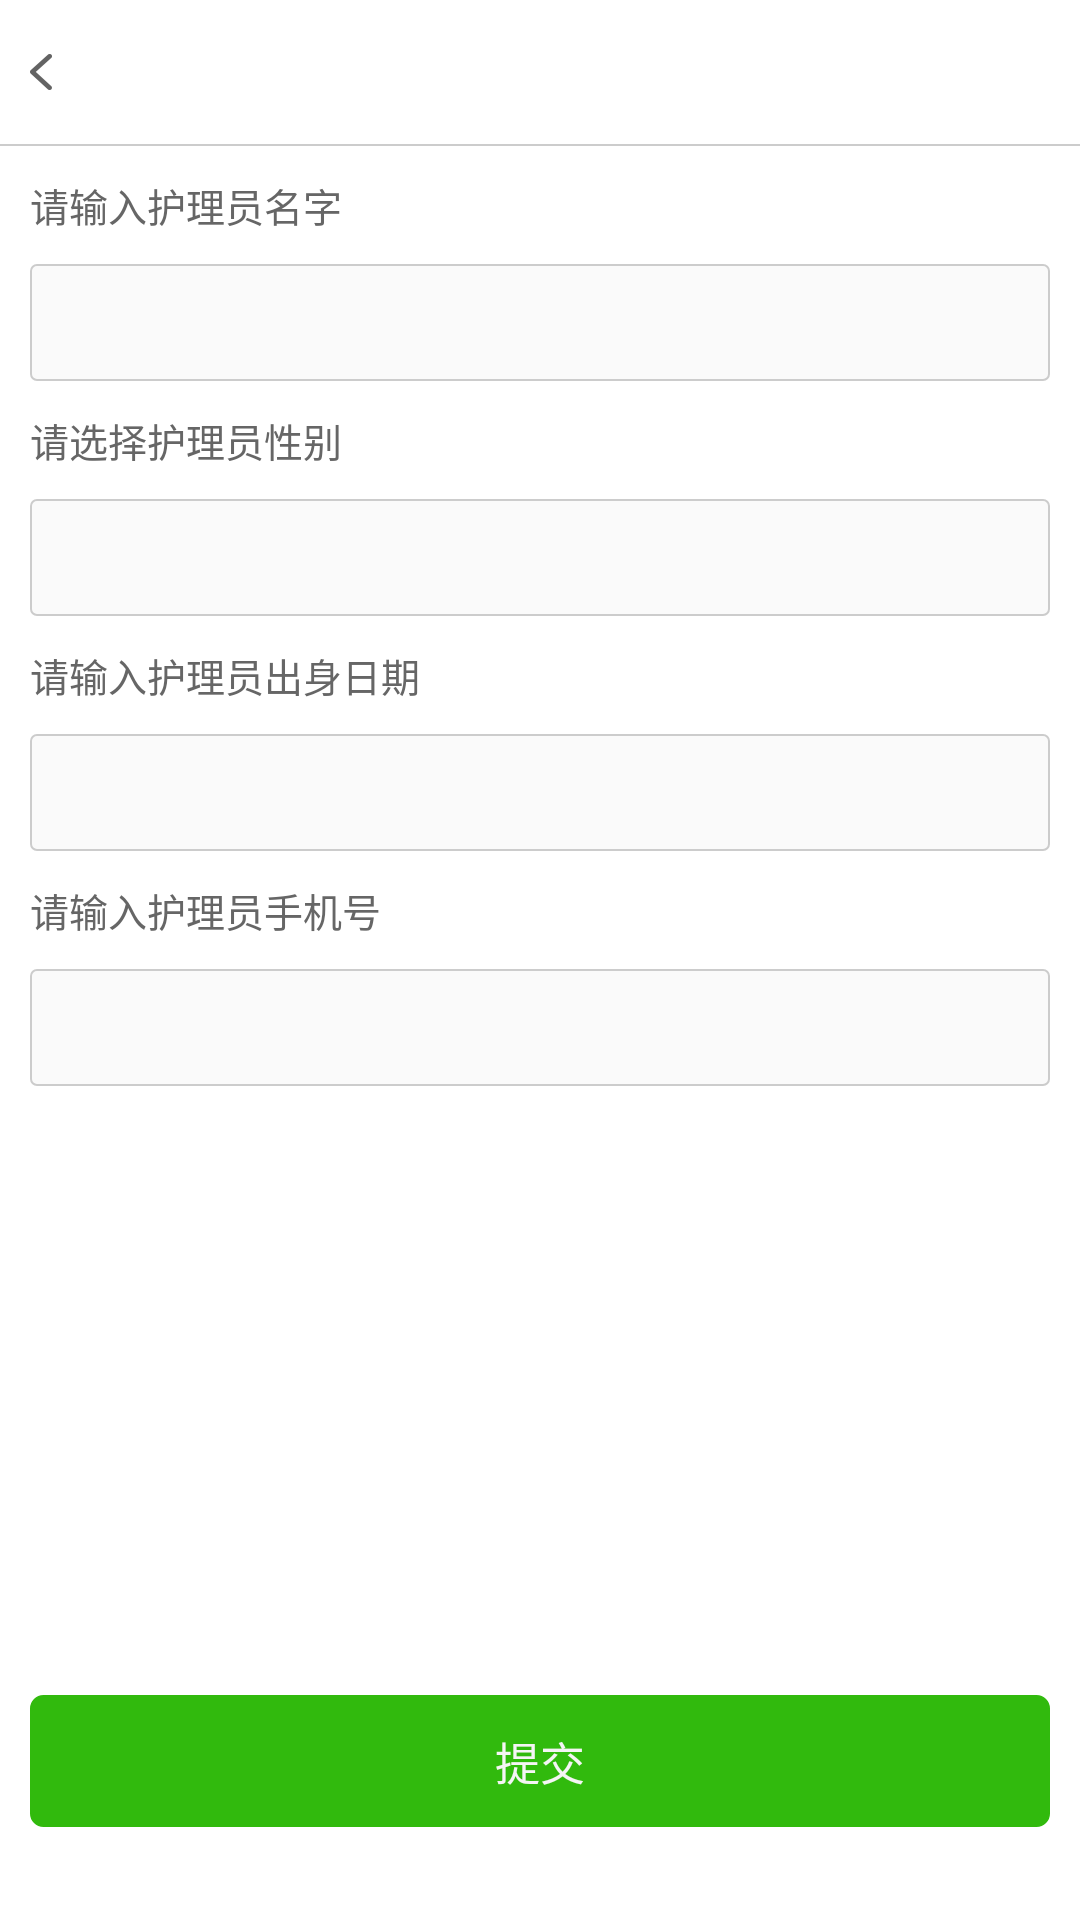

Layout XML and referenced resources for this Android screen:
<!-- AndroidManifest.xml: application theme AppTheme -->
<!-- res/layout/activity_input_attendant_info.xml -->
<?xml version="1.0" encoding="utf-8"?>
<FrameLayout xmlns:android="http://schemas.android.com/apk/res/android"
    xmlns:tools="http://schemas.android.com/tools"
    android:layout_width="match_parent"
    android:layout_height="match_parent"
    android:background="#ffffff"
    tools:context="com.limefamily.recommend.activity.PasswordManageActivity">

    <LinearLayout
        android:layout_width="match_parent"
        android:layout_height="match_parent"
        android:orientation="vertical"
        android:background="#ffffff">

        <RelativeLayout
            android:layout_width="match_parent"
            android:layout_height="48dp"
            android:paddingRight="10dp"
            android:background="#ffffff">

            <LinearLayout
                android:layout_width="50dp"
                android:layout_height="match_parent"
                android:gravity="center_vertical"
                android:paddingLeft="10dp"
                android:onClick="back">

                <ImageView
                    android:layout_width="wrap_content"
                    android:layout_height="wrap_content"
                    android:layout_centerVertical="true"
                    android:src="@mipmap/icon_back"/>

            </LinearLayout>


            <TextView
                android:id="@+id/tv_title"
                android:layout_width="wrap_content"
                android:layout_height="wrap_content"
                android:layout_centerInParent="true"
                android:textColor="#333333"
                android:textSize="18sp"/>

        </RelativeLayout>
        <View
            android:layout_width="match_parent"
            android:layout_height="0.5dp"
            android:background="#cccccc"/>

        <ScrollView
            android:layout_width="match_parent"
            android:layout_height="0dp"
            android:layout_weight="1">
            <LinearLayout
                android:layout_width="match_parent"
                android:layout_height="match_parent"
                android:orientation="vertical">

                <LinearLayout
                    android:layout_width="match_parent"
                    android:layout_height="wrap_content"
                    android:layout_marginTop="10dp"
                    android:layout_marginLeft="10dp"
                    android:layout_marginRight="10dp"
                    android:gravity="center_vertical"
                    android:orientation="vertical">

                    <TextView
                        android:layout_width="match_parent"
                        android:layout_height="wrap_content"
                        android:text="@string/text_input_attendant_name"
                        android:textColor="#666666"
                        android:gravity="center_vertical"
                        android:textSize="13sp" />

                    <EditText
                        android:id="@+id/et_attendant_name"
                        android:layout_width="match_parent"
                        android:layout_height="39dp"
                        android:layout_marginTop="10dp"
                        android:background="@drawable/shape_common_edit_bg"
                        android:paddingLeft="16dp"
                        android:paddingRight="16dp"
                        android:textColorHint="#c8c8c8"
                        android:textSize="14sp" />

                </LinearLayout>

                <LinearLayout
                    android:layout_width="match_parent"
                    android:layout_height="wrap_content"
                    android:layout_marginTop="10dp"
                    android:layout_marginLeft="10dp"
                    android:layout_marginRight="10dp"
                    android:gravity="center_vertical"
                    android:orientation="vertical">

                    <TextView
                        android:layout_width="match_parent"
                        android:layout_height="wrap_content"
                        android:text="@string/text_choose_attendant_sex"
                        android:textColor="#666666"
                        android:gravity="center_vertical"
                        android:textSize="13sp" />


                    <TextView
                        android:id="@+id/tv_attendant_sex"
                        android:layout_width="match_parent"
                        android:layout_height="39dp"
                        android:gravity="center_vertical"
                        android:paddingLeft="16dp"
                        android:paddingRight="16dp"
                        android:layout_marginTop="10dp"
                        android:background="@drawable/shape_common_edit_bg"
                        android:textSize="14sp"
                        android:textColor="#333333"
                        android:textColorHint="#c8c8c8"/>

                </LinearLayout>

                <LinearLayout
                    android:layout_width="match_parent"
                    android:layout_height="wrap_content"
                    android:layout_marginTop="10dp"
                    android:layout_marginLeft="10dp"
                    android:layout_marginRight="10dp"
                    android:gravity="center_vertical"
                    android:orientation="vertical">

                    <TextView
                        android:layout_width="match_parent"
                        android:layout_height="wrap_content"
                        android:text="@string/text_choose_attendant_birthday"
                        android:textColor="#666666"
                        android:gravity="center_vertical"
                        android:textSize="13sp" />

                    <TextView
                        android:id="@+id/tv_attendant_birthday"
                        android:layout_width="match_parent"
                        android:layout_height="39dp"
                        android:gravity="center_vertical"
                        android:paddingLeft="16dp"
                        android:paddingRight="16dp"
                        android:layout_marginTop="10dp"
                        android:background="@drawable/shape_common_edit_bg"
                        android:textSize="14sp"
                        android:textColor="#333333"
                        android:textColorHint="#c8c8c8"/>

                </LinearLayout>

                <LinearLayout
                    android:layout_width="match_parent"
                    android:layout_height="wrap_content"
                    android:layout_marginTop="10dp"
                    android:layout_marginLeft="10dp"
                    android:layout_marginRight="10dp"
                    android:gravity="center_vertical"
                    android:orientation="vertical">

                    <TextView
                        android:layout_width="match_parent"
                        android:layout_height="wrap_content"
                        android:text="@string/text_input_attendant_phone"
                        android:textColor="#666666"
                        android:gravity="center_vertical"
                        android:textSize="13sp" />


                    <EditText
                        android:id="@+id/et_attendant_phone"
                        android:layout_width="match_parent"
                        android:layout_height="39dp"
                        android:paddingLeft="16dp"
                        android:paddingRight="16dp"
                        android:layout_marginTop="10dp"
                        android:background="@drawable/shape_common_edit_bg"
                        android:textSize="14sp"
                        android:textColorHint="#c8c8c8"/>

                    <TextView
                        android:id="@+id/tv_support_edit_attendant_mobile"
                        android:layout_width="match_parent"
                        android:layout_height="wrap_content"
                        android:layout_marginTop="5dp"
                        android:text="@string/text_not_support_edit_mobile"
                        android:textColor="@color/app_default"
                        android:gravity="center_vertical"
                        android:visibility="gone"
                        android:textSize="12sp" />

                </LinearLayout>

            </LinearLayout>

        </ScrollView>

        <TextView
            android:id="@+id/tv_recommend_attendant_submit"
            android:layout_width="match_parent"
            android:layout_height="44dp"
            android:layout_marginLeft="10dp"
            android:layout_marginRight="10dp"
            android:textColor="#f5f5f5"
            android:textSize="15sp"
            android:background="@drawable/shape_common_btn_bg"
            android:text="@string/text_submit"
            android:layout_marginTop="31dp"
            android:layout_marginBottom="31dp"
            android:gravity="center"/>

    </LinearLayout>



    <ProgressBar
        android:id="@+id/pb"
        android:layout_width="wrap_content"
        android:layout_height="wrap_content"
        android:layout_gravity="center"
        android:visibility="gone"/>

</FrameLayout>
<!-- resources referenced by this layout -->
<resources>
  <color name="app_default">#31ba0d</color>
  <!-- drawable shape_common_btn_bg (drawable) -->
  <?xml version="1.0" encoding="utf-8"?>
  <shape xmlns:android="http://schemas.android.com/apk/res/android"
      android:shape="rectangle">
  
      <corners android:radius="4dp"/>
      <stroke android:width="1dp" android:color="#31ba0d"/>
      <solid android:color="#31ba0d"/>
  
  </shape>
  <!-- drawable shape_common_edit_bg (drawable) -->
  <?xml version="1.0" encoding="utf-8"?>
  <shape xmlns:android="http://schemas.android.com/apk/res/android"
      android:shape="rectangle">
  
      <corners android:radius="2dp"/>
      <stroke android:color="#cccccc" android:width="0.5dp"/>
      <solid android:color="#fafafa"/>
  
  </shape>
  <!-- mipmap icon_back: png bitmap (mipmap-xxhdpi, 1624 bytes) -->
  <string name="text_choose_attendant_birthday">请输入护理员出身日期</string>
  <string name="text_choose_attendant_sex">请选择护理员性别</string>
  <string name="text_input_attendant_name">请输入护理员名字</string>
  <string name="text_input_attendant_phone">请输入护理员手机号</string>
  <string name="text_not_support_edit_mobile">暂不支持修改手机号</string>
  <string name="text_submit">提交</string>
  <style name="AppTheme" parent="Theme.AppCompat.Light.DarkActionBar">
          
          <item name="colorPrimary">@color/colorPrimary</item>
          <item name="colorPrimaryDark">@color/colorPrimaryDark</item>
          <item name="colorAccent">@color/colorAccent</item>
      </style>
  <color name="colorPrimary">#3F51B5</color>
  <color name="colorPrimaryDark">#303F9F</color>
  <color name="colorAccent">#FF4081</color>
</resources>
